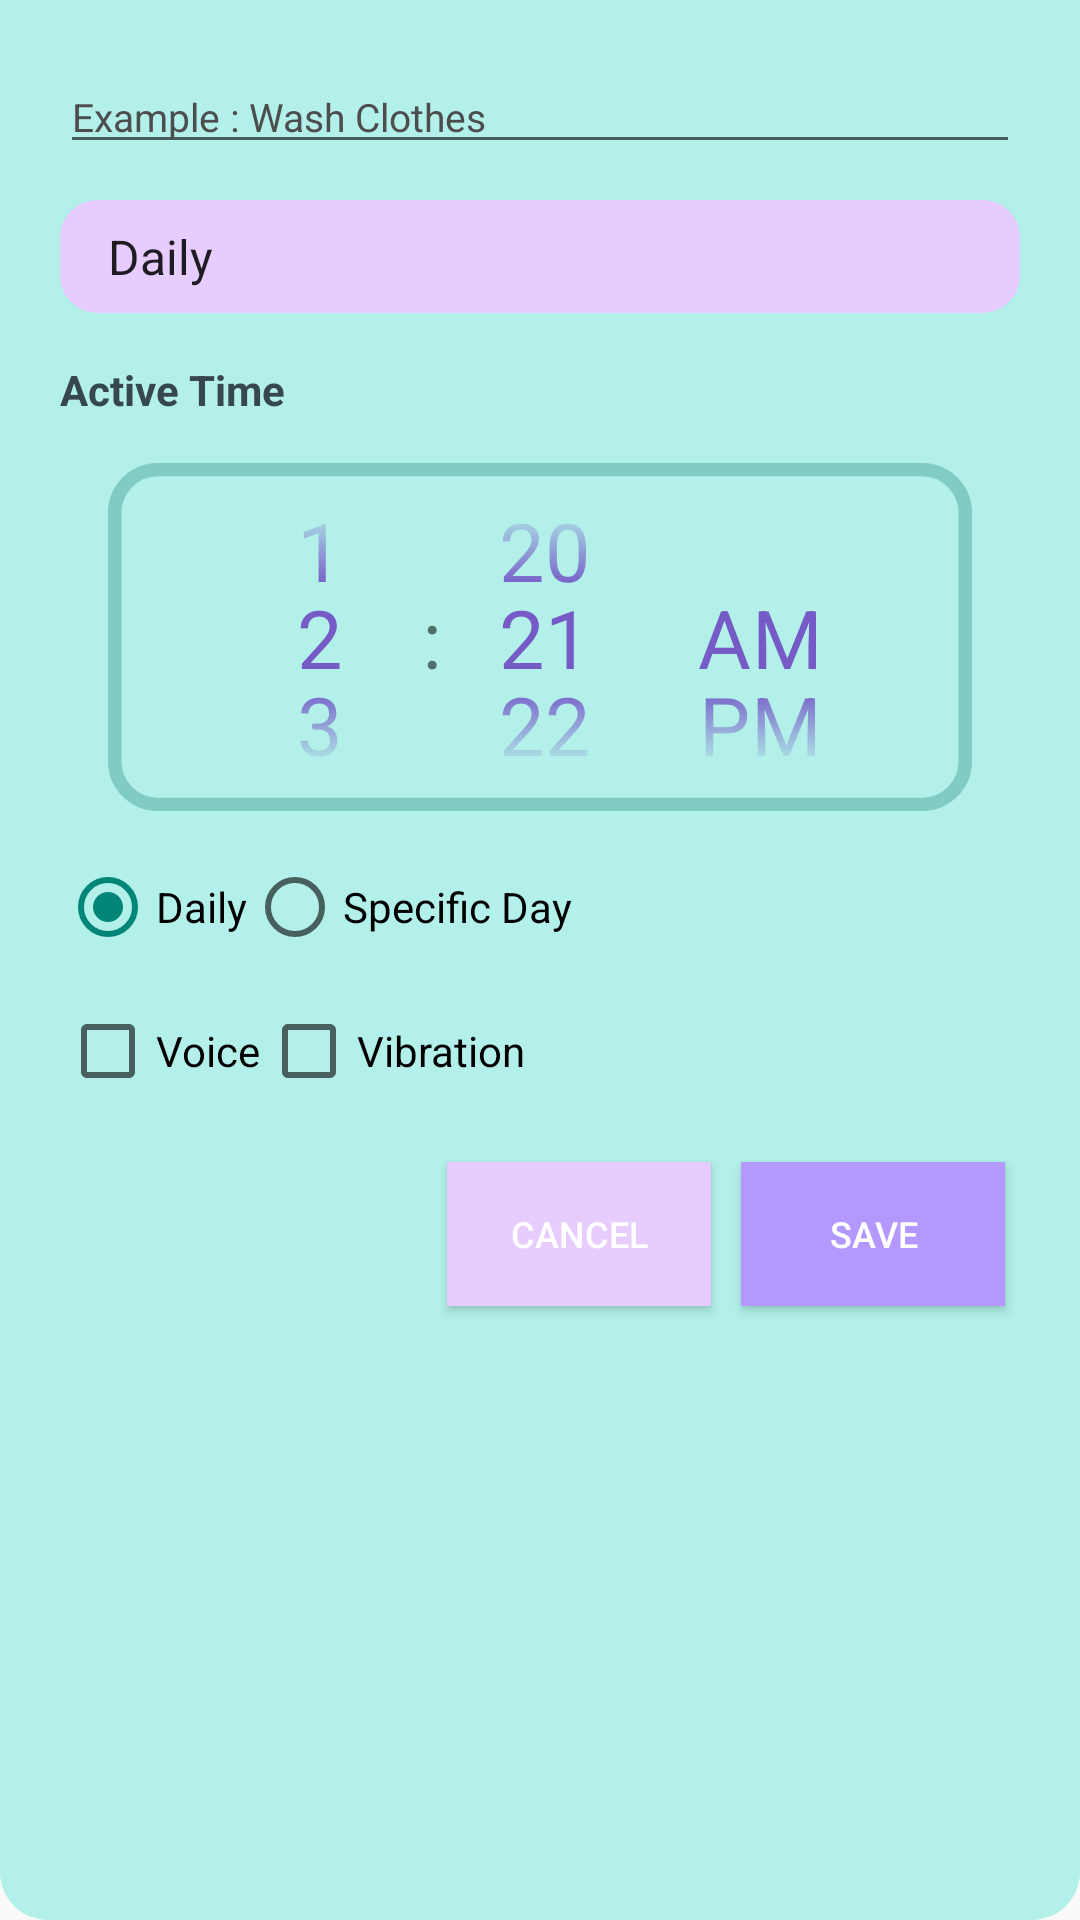

This screen was rendered from an Android layout file. Write that file and the resources it references.
<!-- AndroidManifest.xml: application theme Theme.Todo -->
<!-- res/layout/dialog_newitemtodo.xml -->
<?xml version="1.0" encoding="utf-8"?>
<ScrollView
    xmlns:android="http://schemas.android.com/apk/res/android"
    xmlns:tools="http://schemas.android.com/tools"
    android:layout_width="match_parent"
    android:layout_height="wrap_content"
    android:background="@drawable/bg_dialog_additem"
    android:fillViewport="true">

    <LinearLayout
        android:layout_width="match_parent"
        android:layout_height="wrap_content"
        android:orientation="vertical"
        android:background="@color/teal_200"
        tools:context=".ui.MainActivity">

        
        <EditText
            android:id="@+id/edt_dialog_newitem_todo"
            android:layout_width="match_parent"
            android:layout_height="wrap_content"
            android:hint="Example : Wash Clothes"
            android:textColor="@color/black"
            android:textColorHint="@color/black"
            android:layout_marginBottom="12dp"
            android:textSize="13sp"/>

        <Spinner
            android:layout_width="match_parent"
            android:layout_height="wrap_content"
            android:entries="@array/active_time_options"
            android:layout_marginBottom="16dp"
            android:id="@+id/spinner_option"
            android:background="@drawable/spinner_background_purple"
            />

        
        <TextView
            android:id="@+id/textView"
            android:layout_width="wrap_content"
            android:layout_height="wrap_content"
            android:text="Active Time"
            android:textStyle="bold"
            android:textColor="#37474F"
            android:layout_marginBottom="8dp"/>

        
        <LinearLayout
            android:layout_width="match_parent"
            android:layout_height="wrap_content"
            android:orientation="vertical"
            android:scaleX="0.9"
            android:scaleY="0.9">

            <DatePicker
                android:id="@+id/datePicker"
                android:layout_width="match_parent"
                android:layout_height="143dp"
                android:calendarViewShown="false"
                android:datePickerMode="spinner"
                android:spinnersShown="true"
                android:textSize="8sp"
                android:visibility="gone"
                android:background="@drawable/bg_timepicker_teal"
                android:theme="@style/CustomDatePickerStyle"
                android:layout_marginBottom="5dp"
                />

            <TimePicker
                android:id="@+id/timePicker"
                android:layout_width="match_parent"
                android:layout_height="129dp"
                android:layout_marginBottom="10dp"
                android:background="@drawable/bg_timepicker_teal"
                android:textSize="10sp"
                android:theme="@style/CustomTimePickerStyle"
                android:timePickerMode="spinner" />
        </LinearLayout>

        
        <RadioGroup
            android:id="@+id/radio_group_repeat"
            android:layout_width="match_parent"
            android:layout_height="wrap_content"
            android:orientation="horizontal"
            android:layout_marginBottom="16dp">

            <RadioButton
                android:id="@+id/radioDaily"
                android:layout_width="wrap_content"
                android:layout_height="wrap_content"
                android:text="Daily"
                android:checked="true"/>

            <RadioButton
                android:id="@+id/radioSpecificDay"
                android:layout_width="wrap_content"
                android:layout_height="wrap_content"
                android:text="Specific Day"
                />
        </RadioGroup>

        
        <GridLayout
            android:layout_width="match_parent"
            android:layout_height="wrap_content"
            android:columnCount="4"
            android:orientation="horizontal"
            android:layout_marginBottom="16dp"
            android:id="@+id/grid_days_of_week"
            android:visibility="gone"
            >

            <CheckBox android:text="Sun"  android:textSize="10sp"/>
            <CheckBox android:text="Mon"  android:textSize="10sp"/>
            <CheckBox android:text="Tue"  android:textSize="10sp"/>
            <CheckBox android:text="Wed"  android:textSize="10sp"/>
            <CheckBox android:text="Thur"  android:textSize="10sp"/>
            <CheckBox android:text="Fri"  android:textSize="10sp"/>
            <CheckBox android:text="Sat"  android:textSize="10sp"/>
        </GridLayout>

        <LinearLayout
            android:layout_width="match_parent"
            android:layout_height="wrap_content"
            android:orientation="horizontal"
            >
            <CheckBox
                android:id="@+id/chkEnableVoice"
                android:layout_width="wrap_content"
                android:layout_height="wrap_content"
                android:text="Voice"/>
            <CheckBox
                android:id="@+id/chkEnableVibra"
                android:layout_width="wrap_content"
                android:layout_height="wrap_content"
                android:text="Vibration"/>
        </LinearLayout>

        <SeekBar
            android:id="@+id/seekBarVolume"
            android:layout_width="match_parent"
            android:layout_height="wrap_content"
            android:max="100"
            android:padding="10dp"
            android:visibility="gone"
            />

        
        <LinearLayout
            android:id="@+id/linearLayout"
            android:layout_width="match_parent"
            android:layout_height="wrap_content"
            android:orientation="horizontal"
            android:gravity="end"
            android:layout_marginTop="16dp">

            <Button
                android:id="@+id/btn_batal_dialog_newitem_todo"
                android:layout_width="wrap_content"
                android:layout_height="wrap_content"
                android:layout_margin="5dp"
                android:background="@color/purple_200"
                android:text="Cancel"
                android:textColor="#FFFFFF"
                android:textSize="12sp"
                />

            <Button
                android:id="@+id/btn_simpan_dialog_newitem_todo"
                android:layout_width="wrap_content"
                android:layout_height="wrap_content"
                android:text="Save"
                android:layout_margin="5dp"
                android:background="@color/purple_700"
                android:textColor="#FFFFFF"
                android:textSize="12sp"
                />
        </LinearLayout>
    </LinearLayout>
</ScrollView>
<!-- resources referenced by this layout -->
<resources>
  <string-array name="active_time_options">
          <item>Daily</item>
          <item>Specific Time</item>
      </string-array>
  <color name="black">#4D4D4D</color>
  <color name="purple_200">#E6CCFF</color>
  <color name="purple_700">#B399FF</color>
  <color name="teal_200">#B2F0E9</color>
  <!-- drawable bg_dialog_additem (drawable) -->
  <?xml version="1.0" encoding="utf-8"?>
  <shape xmlns:android="http://schemas.android.com/apk/res/android"
      android:shape="rectangle">
      
      <solid android:color="@color/teal_200"/>
      <corners
          android:bottomLeftRadius="16dp"
          android:bottomRightRadius="16dp"/>
      <padding
          android:left="20dp"
          android:top="20dp"
          android:right="20dp"
          android:bottom="20dp"/>
  </shape>
  <!-- drawable bg_timepicker_teal (drawable) -->
  <?xml version="1.0" encoding="utf-8"?>
  <shape xmlns:android="http://schemas.android.com/apk/res/android"
      android:shape="rectangle">
  
      
      <solid android:color="@android:color/transparent"/>
  
      
      <stroke
          android:width="5dp"
          android:color="@color/teal_700"/>
  
      
      <corners android:radius="16dp"/>
  </shape>
  <!-- drawable spinner_background_purple (drawable) -->
  <?xml version="1.0" encoding="utf-8"?>
  <shape xmlns:android="http://schemas.android.com/apk/res/android"
      android:shape="rectangle">
  
      
      <solid android:color="@color/purple_200" />
  
      
      <corners android:radius="12dp" />
  
      
      <stroke
          android:width="1dp"
          android:color="@color/purple_200" />
  
      
      <padding
          android:left="8dp"
          android:top="8dp"
          android:right="8dp"
          android:bottom="8dp" />
  </shape>
  <style name="CustomDatePickerStyle">
          <item name="android:textColorPrimary">#765BC7</item>
          <item name="android:textColorSecondary">#D0C1FF</item>
          <item name="android:textSize">20sp</item>
          <item name="android:selectionDividerHeight">20dp</item>
          <item name="android:colorControlNormal">@android:color/transparent</item>
      </style>
  <style name="CustomTimePickerStyle" parent="android:Widget.Material.TimePicker">
          <item name="android:textColorPrimary">#765BC7</item>
          <item name="android:textColorSecondary">#D0C1FF</item>
          <item name="android:textSize">30sp</item>
          <item name="android:selectionDividerHeight">20dp</item>
          <item name="android:colorControlNormal">@android:color/transparent</item>
      </style>
  <style name="Theme.Todo" parent="Theme.AppCompat.Light.NoActionBar">
          
          <item name="colorPrimary">@color/purple_500</item>
          <item name="colorPrimaryVariant">@color/purple_700</item>
          <item name="colorOnPrimary">@color/white</item>
          
          <item name="colorSecondary">@color/teal_200</item>
          <item name="colorSecondaryVariant">@color/teal_700</item>
          <item name="colorOnSecondary">@color/black</item>
          
          <item name="android:statusBarColor">@color/purple_200</item>
          <item name="android:windowLightStatusBar">false</item>
          
      </style>
  <color name="teal_700">#80CBC4</color>
  <color name="purple_500">#D1B3FF</color>
  <color name="white">#FAFAFA</color>
</resources>
